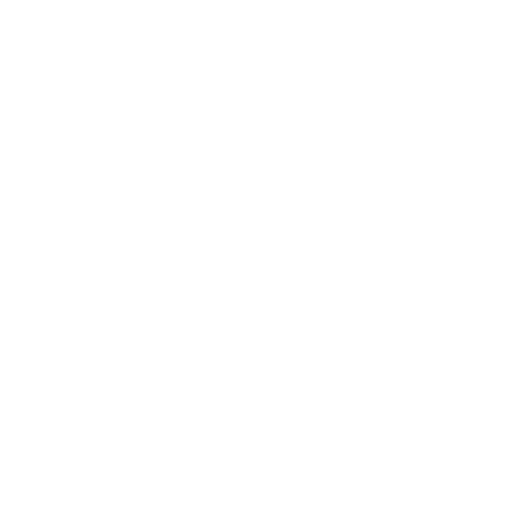
t = 0.00 s
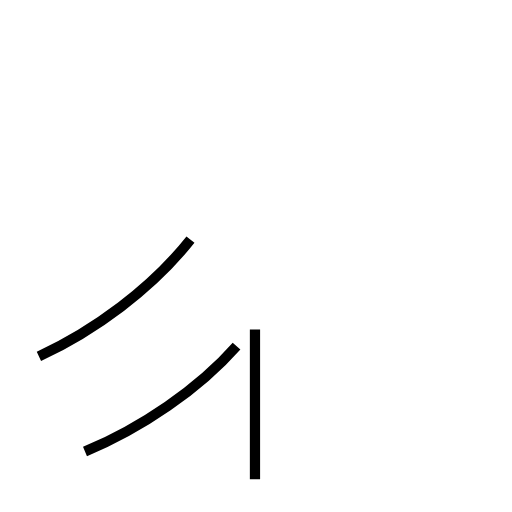
t = 1.55 s
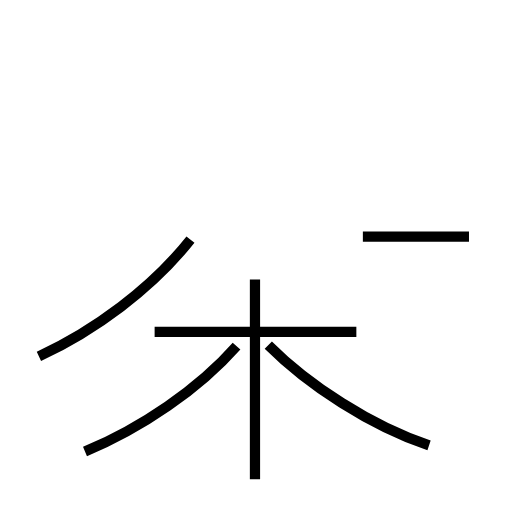
t = 3.16 s
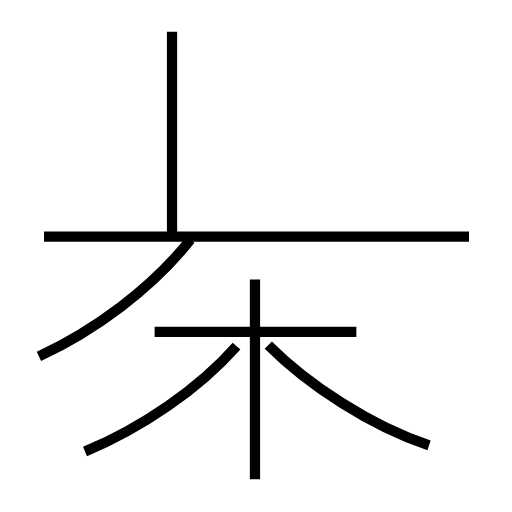
t = 4.69 s
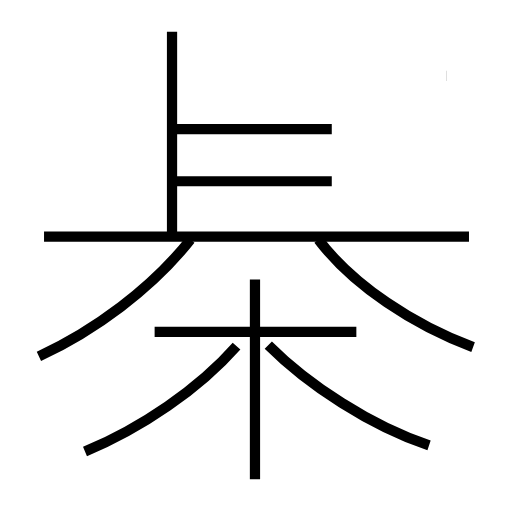
t = 6.16 s
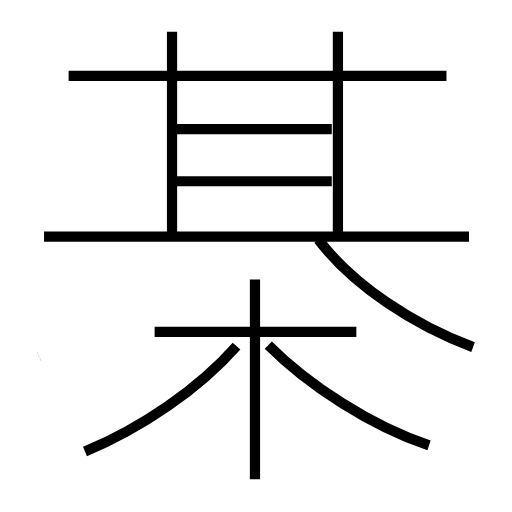
t = 7.86 s

The animated SVG that drew these frames (rendered in a browser with its animation timeline set to each time). Animation: 12 SMIL elements (animate=12); one cycle of 7.86 s.

<?xml version='1.0' encoding='utf-8'?>
<svg viewBox="0.0 -6.0 50.0 50.0" version="1.1" xmlns="http://www.w3.org/2000/svg"><rect x="-1000" y="-1000" width="2000" height="2000" stroke="white" fill="white" /><g style="fill:none;stroke:#000000;stroke-width:1"><path d="M 3.8 -9.2 C 9.2 -11.7 14.8 -15.8 18.6 -20.6 " transform="translate(0.0 38.0)" stroke-dasharray="18.841475479816435" stroke-dashoffset="18.841475479816435"><animate attributeName="stroke-dashoffset" from="18.841475479816435" to="0" dur="0.565244264394493s" begin="0s; anim_end.end" fill="freeze" id="anim0" /></path><path d="M 8.3 0.1 C 13.8 -2.2 19.4 -6.0 23.1 -10.2 " transform="translate(0.0 38.0)" stroke-dasharray="18.17353749446488" stroke-dashoffset="18.17353749446488"><animate attributeName="stroke-dashoffset" from="18.17353749446488" to="0" dur="0.5452061248339464s" begin="anim0.end" fill="freeze" id="anim1" /></path><path d="M 24.9 2.8 L 24.9 -16.7 " transform="translate(0.0 38.0)" stroke-dasharray="19.5" stroke-dashoffset="19.5"><animate attributeName="stroke-dashoffset" from="19.5" to="0" dur="0.585s" begin="anim1.end" fill="freeze" id="anim2" /></path><path d="M 34.8 -11.6 L 15.1 -11.6 " transform="translate(0.0 38.0)" stroke-dasharray="19.699999999999996" stroke-dashoffset="19.699999999999996"><animate attributeName="stroke-dashoffset" from="19.699999999999996" to="0" dur="0.5909999999999999s" begin="anim2.end" fill="freeze" id="anim3" /></path><path d="M 41.9 -0.5 C 36.2 -2.4 30.1 -6.4 26.2 -10.3 " transform="translate(0.0 38.0)" stroke-dasharray="18.654434012450423" stroke-dashoffset="18.654434012450423"><animate attributeName="stroke-dashoffset" from="18.654434012450423" to="0" dur="0.5596330203735127s" begin="anim3.end" fill="freeze" id="anim4" /></path><path d="M 45.8 -20.9 L 4.3 -20.9 " transform="translate(0.0 38.0)" stroke-dasharray="41.5" stroke-dashoffset="41.5"><animate attributeName="stroke-dashoffset" from="41.5" to="0" dur="1.2449999999999999s" begin="anim4.end" fill="freeze" id="anim5" /></path><path d="M 16.8 -21.1 L 16.8 -40.9 " transform="translate(0.0 38.0)" stroke-dasharray="19.799999999999997" stroke-dashoffset="19.799999999999997"><animate attributeName="stroke-dashoffset" from="19.799999999999997" to="0" dur="0.5939999999999999s" begin="anim5.end" fill="freeze" id="anim6" /></path><path d="M 32.4 -26.3 L 17.2 -26.3 " transform="translate(0.0 38.0)" stroke-dasharray="15.2" stroke-dashoffset="15.2"><animate attributeName="stroke-dashoffset" from="15.2" to="0" dur="0.45599999999999996s" begin="anim6.end" fill="freeze" id="anim7" /></path><path d="M 46.2 -10.1 C 40.5 -12.2 34.5 -16.1 31.1 -20.6 " transform="translate(0.0 38.0)" stroke-dasharray="18.618208605611517" stroke-dashoffset="18.618208605611517"><animate attributeName="stroke-dashoffset" from="18.618208605611517" to="0" dur="0.5585462581683455s" begin="anim7.end" fill="freeze" id="anim8" /></path><path d="M 32.4 -31.4 L 17.2 -31.4 " transform="translate(0.0 38.0)" stroke-dasharray="15.2" stroke-dashoffset="15.2"><animate attributeName="stroke-dashoffset" from="15.2" to="0" dur="0.45599999999999996s" begin="anim8.end" fill="freeze" id="anim9" /></path><path d="M 43.6 -36.6 L 6.7 -36.6 " transform="translate(0.0 38.0)" stroke-dasharray="36.9" stroke-dashoffset="36.9"><animate attributeName="stroke-dashoffset" from="36.9" to="0" dur="1.107s" begin="anim9.end" fill="freeze" id="anim10" /></path><path d="M 33.0 -21.1 L 33.0 -40.9" transform="translate(0.0 38.0)" stroke-dasharray="19.799999999999997" stroke-dashoffset="19.799999999999997"><animate attributeName="stroke-dashoffset" from="19.799999999999997" to="0" dur="0.5939999999999999s" begin="anim10.end" fill="freeze" id="anim_end" /></path></g></svg>
